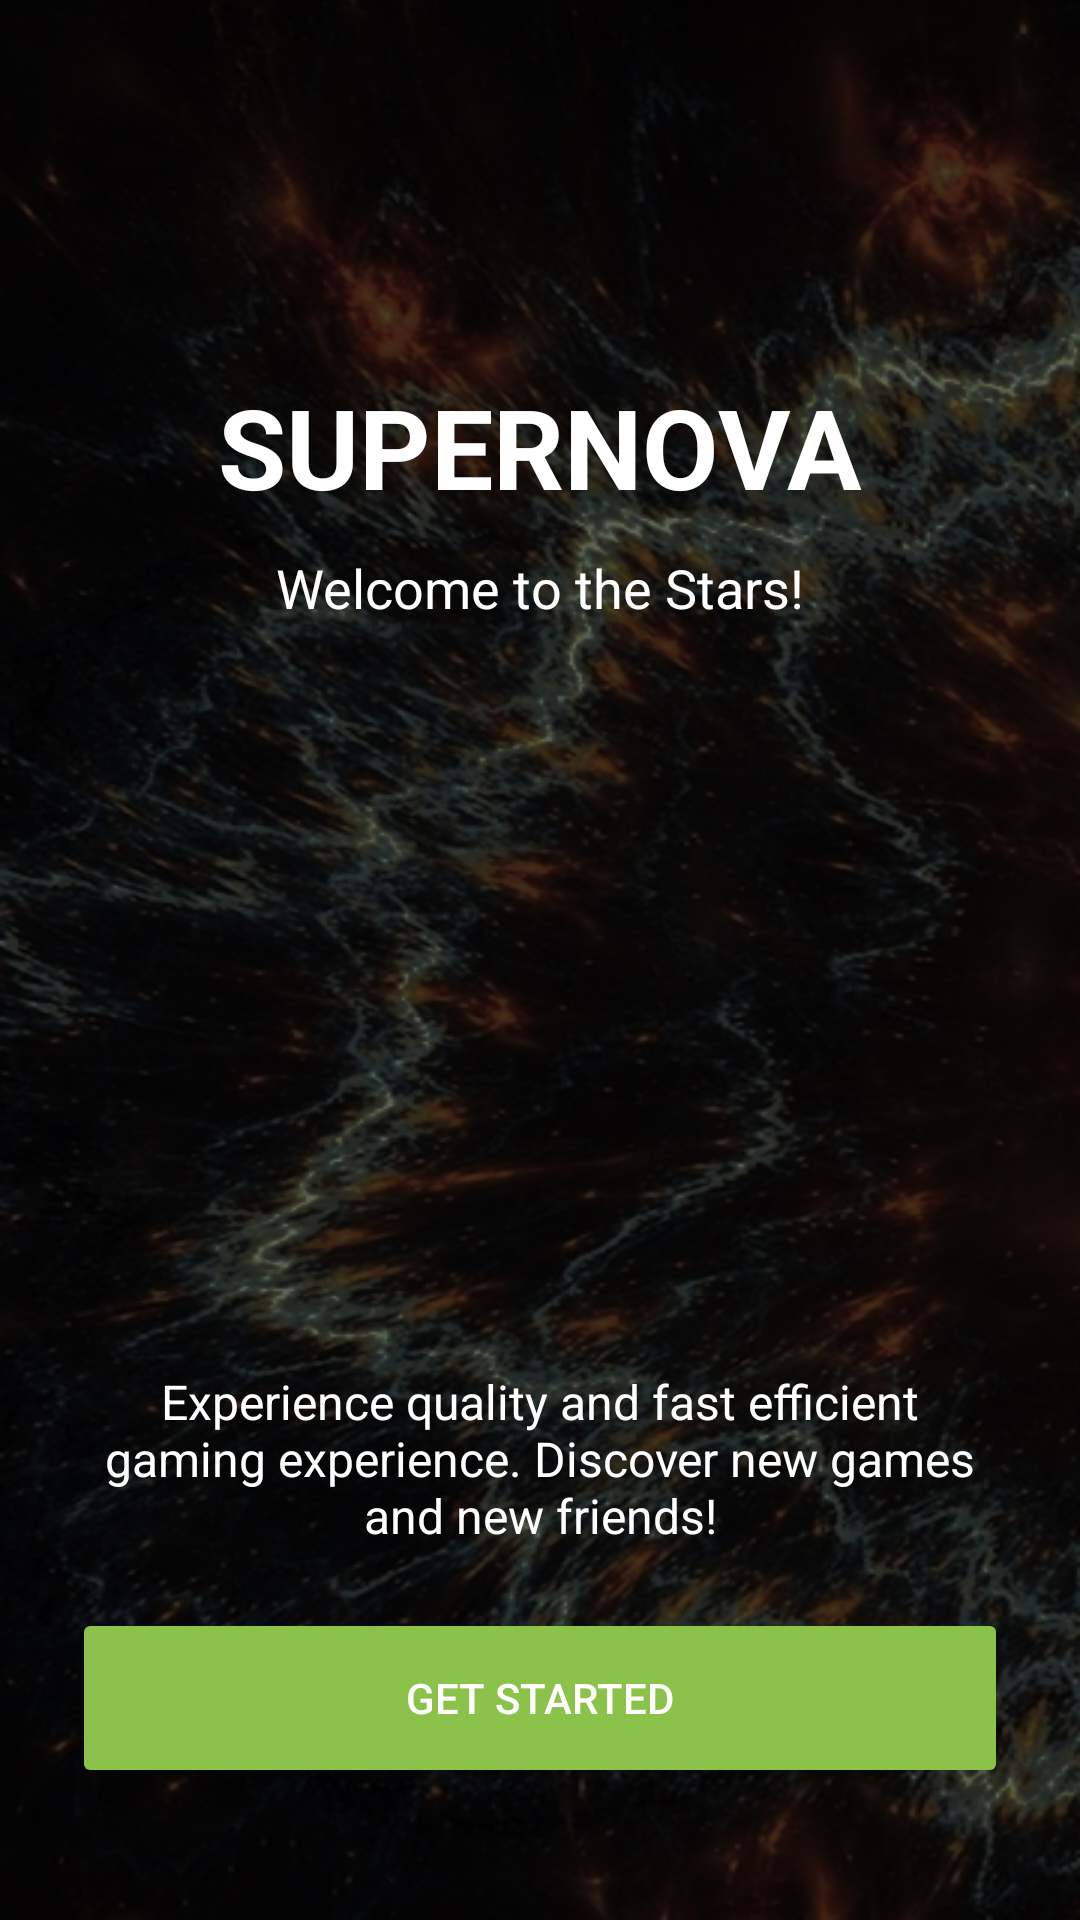

The Android layout XML behind this screen, and the referenced resources:
<!-- AndroidManifest.xml: application theme Theme.SuperNovaApp -->
<!-- res/layout/activity_splash.xml -->
<RelativeLayout xmlns:android="http://schemas.android.com/apk/res/android"
    xmlns:app="http://schemas.android.com/apk/res-auto"
    android:layout_width="match_parent"
    android:layout_height="match_parent"
    android:background="@drawable/splash_bg"
    android:padding="24dp">

    
    <TextView
        android:id="@+id/title"
        android:text="SUPERNOVA"
        android:textSize="37sp"
        android:textColor="@android:color/white"
        android:layout_centerHorizontal="true"
        android:layout_marginTop="100dp"
        android:layout_width="wrap_content"
        android:layout_height="wrap_content"
        android:textStyle="bold" />

    
    <TextView
        android:id="@+id/tagline"
        android:text="Welcome to the Stars!"
        android:textSize="18sp"
        android:textColor="@android:color/white"
        android:layout_below="@id/title"
        android:layout_centerHorizontal="true"
        android:layout_marginTop="10dp"
        android:layout_width="wrap_content"
        android:layout_height="wrap_content" />

    

    

    <TextView
        android:id="@+id/desc"
        android:layout_width="300dp"
        android:layout_height="wrap_content"
        android:layout_above="@id/getStarted"
        android:layout_centerHorizontal="true"
        android:layout_marginBottom="20dp"
        android:text="Experience quality and fast efficient gaming experience. Discover new games and new friends!"
        android:textAlignment="center"
        android:textColor="@android:color/white"
        android:textSize="16sp" />

    <Button
        android:id="@+id/getStarted"
        android:layout_width="match_parent"
        android:layout_height="60dp"
        android:layout_alignParentBottom="true"
        android:backgroundTint="#8BC34A"
        android:text="Get Started"
        android:textColor="@android:color/white"
        app:cornerRadius="0dp"
        android:layout_marginBottom="20dp"/>

</RelativeLayout>
<!-- resources referenced by this layout -->
<resources>
  <!-- drawable splash_bg: jpg bitmap (drawable, 204575 bytes) -->
  <style name="Theme.SuperNovaApp" parent="Base.Theme.SuperNovaApp" />
  <style name="Base.Theme.SuperNovaApp" parent="Theme.Material3.DayNight.NoActionBar">
          
          
      </style>
</resources>
